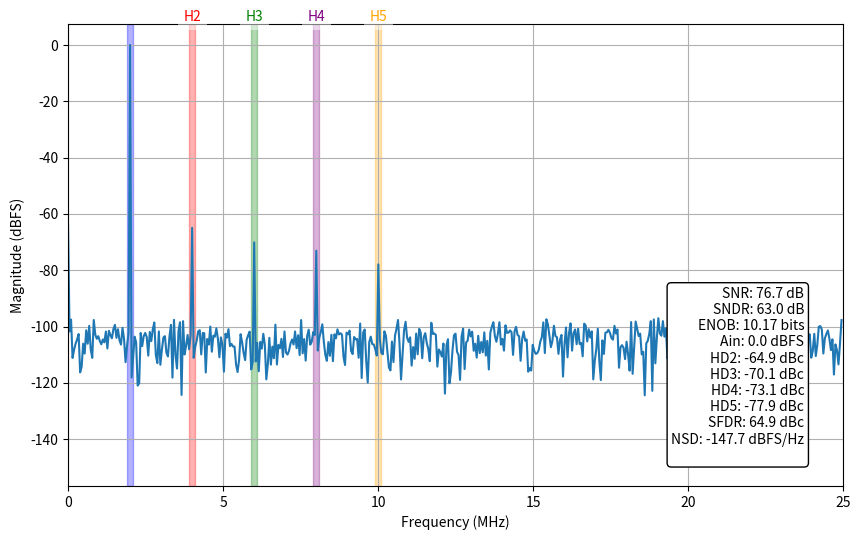

Write the Python code that produced this figure.
import numpy as np
import matplotlib.pyplot as plt


def nonlinear_block(signal, harmonics_db):
    """
    Creates harmonic distortion using polynomial nonlinearity.

    Parameters:
    signal (numpy array): Input signal to be distorted.
    harmonics_db (list): Harmonic distortion levels in dBc for HD2-HD5.

    Returns:
    numpy array: Distorted signal.
    """
    hd_linear = 10 ** (np.array(harmonics_db) / 20)  # Convert dBc to linear scale

    # Solve for polynomial coefficients using harmonic balance equations
    a5 = 16 * hd_linear[3]  # HD5 coefficient (x^5 term)
    a4 = 8 * hd_linear[2]  # HD4 coefficient (x^4 term)
    a3 = 4 * hd_linear[1] - (5 / 4) * a5  # HD3 coefficient (x^3 term)
    a2 = 2 * hd_linear[0] - a4  # HD2 coefficient (x^2 term)

    # Polynomial: y = x + a2*x² + a3*x³ + a4*x⁴ + a5*x⁵
    return np.polyval([a5, a4, a3, a2, 1, 0], signal)  # [x⁵,x⁴,x³,x²,x,const]


def get_harmonic_bin(h, f0, freq_res, N):
    """
    Returns the bin index corresponding to the h-th harmonic frequency.
    Handles wrap-around past Nyquist.
    """
    return int(round(h * f0 / freq_res)) % (N // 2)


def plot_fft_metrics(
    signal, Fs, f0, f0_bin_range, y_limits=None, harmonics=[2, 3, 4, 5]
):
    """
    Plots FFT metrics of a given signal and calculates various performance metrics.

    Parameters:
    signal (numpy array): Input signal.
    Fs (float): Sampling frequency.
    f0 (float): Fundamental frequency.
    f0_bin_range (int): Range of bins around the fundamental frequency to consider.
    y_limits (tuple, optional): Y-axis limits for the plot.
    harmonics (list, optional): List of harmonic orders to calculate metrics for. Default is [2,3,4,5].

    Returns:
    None
    """
    N = len(signal)
    fft_result = np.fft.fft(signal)
    fft_freq = np.fft.fftfreq(N, 1 / Fs)

    # FFT magnitude (normalize by N/2 for correct scaling)
    fft_magnitude = np.abs(fft_result) / (N / 2)

    # Find fundamental bin
    fund_bin = np.argmin(np.abs(fft_freq - f0))
    freq_res = Fs / N

    # Calculate fundamental power using bin_range
    half_window = f0_bin_range // 2
    start = max(0, fund_bin - half_window)
    end = min(N // 2, fund_bin + half_window)
    positive_fund_bins = np.arange(start, end + 1)
    negative_fund_bins = (N - positive_fund_bins) % N
    all_fund_bins = np.unique(np.concatenate([positive_fund_bins, negative_fund_bins]))
    fund_power = np.sum(fft_magnitude[all_fund_bins] ** 2)  # Power from magnitude

    # Calculate harmonic powers
    def total_power(h):
        bin_num = get_harmonic_bin(h, f0, freq_res, N)
        return fft_magnitude[bin_num] ** 2 + fft_magnitude[N - bin_num] ** 2

    h_powers = [total_power(h) + 1e-10 for h in harmonics]

    # Noise calculation (exclude DC, fundamental, harmonics)
    exclude_bins = (
        [0]
        + all_fund_bins.tolist()
        + [get_harmonic_bin(h, f0, freq_res, N) for h in harmonics]
        + [N - get_harmonic_bin(h, f0, freq_res, N) for h in harmonics]
    )
    noise_power = np.sum(np.delete(fft_magnitude**2, exclude_bins))

    # Metrics calculation
    snr = 10 * np.log10(fund_power / noise_power)
    sndr = 10 * np.log10(fund_power / (noise_power + np.sum(h_powers)))
    hd = [10 * np.log10(hp / fund_power) for hp in h_powers]
    sfdr = 10 * np.log10(fund_power / np.max(h_powers))
    nsd = 10 * np.log10(noise_power / (Fs / 2))
    enob = (sndr - 1.76) / 6.02

    # Plot setup (FFT magnitude in dBFS)
    plt.figure(figsize=(10, 6))
    freqs = fft_freq[: N // 2 + 1] / 1e6
    fft_db = 20 * np.log10(fft_magnitude[: N // 2 + 1] + 1e-20)  # Avoid log(0)
    sorted_indices = np.argsort(freqs)
    plt.plot(freqs[sorted_indices], fft_db[sorted_indices])
    plt.xlim(0, Fs / 2e6)
    plt.xlabel("Frequency (MHz)")
    plt.ylabel("Magnitude (dBFS)")
    if y_limits:
        plt.ylim(y_limits)

    # Add blue band around fundamental tone
    plt.axvspan(freqs[start], freqs[end], color="blue", alpha=0.3)

    # Add colored bands around harmonics and label them
    colors = ["red", "green", "purple", "orange"]
    for i, h in enumerate(harmonics):
        harmonic_bin = get_harmonic_bin(h, f0, freq_res, N)
        start = max(0, harmonic_bin - half_window)
        end = min(N // 2, harmonic_bin + half_window)
        plt.axvspan(freqs[start], freqs[end], color=colors[i], alpha=0.3)
        plt.text(
            (freqs[start] + freqs[end]) / 2,
            y_limits[1] if y_limits else plt.ylim()[1],
            f"H{h}",
            color=colors[i],
            ha="center",
            va="bottom",
            fontsize=10,
            bbox=dict(facecolor="white", alpha=0.5, edgecolor="none"),
        )

    # Annotation box
    text = (
        f"SNR: {snr:.1f} dB\n"
        f"SNDR: {sndr:.1f} dB\n"
        f"ENOB: {enob:.2f} bits\n"
        f"Ain: {10*np.log10(fund_power/2):.1f} dBFS\n"
        f"HD2: {hd[0]:.1f} dBc\nHD3: {hd[1]:.1f} dBc\n"
        f"HD4: {hd[2]:.1f} dBc\nHD5: {hd[3]:.1f} dBc\n"
        f"SFDR: {sfdr:.1f} dBc\nNSD: {nsd:.1f} dBFS/Hz\n"
    )
    plt.annotate(
        text,
        xy=(0.95, 0.05),
        xycoords="axes fraction",
        bbox=dict(boxstyle="round", fc="white"),
        ha="right",
        va="bottom",
    )  # Align text to bottom-right

    plt.grid(True)
    # plt.show()


if __name__ == "__main__":
    """
    Example usage of the nonlinear_block and plot_fft_metrics functions.
    Generates a distorted sine wave with added noise and plots its FFT metrics.
    """
    # Example usage
    Fs = 50e6  # Sampling frequency
    N = 1024  # Number of samples
    M = 41  # Number of cycles for coherence
    f0 = M * Fs / N  # Coherent frequency (≈2.002 MHz)

    # Generate clean sine wave
    t = np.arange(N) / Fs
    signal = np.sin(2 * np.pi * f0 * t)

    # Generate noisy sine wave with Gaussian noise
    noise_std = 1e-4  # Standard deviation of the noise

    # Apply nonlinear distortion
    distorted_signal = nonlinear_block(signal, [-65, -70, -73, -78])
    # distorted_signal = signal

    distorted_signal += np.random.normal(0, noise_std, N)  # Add noise

    # Analyze and plot
    plot_fft_metrics(distorted_signal, Fs, f0, f0_bin_range=5)

    plt.show()
